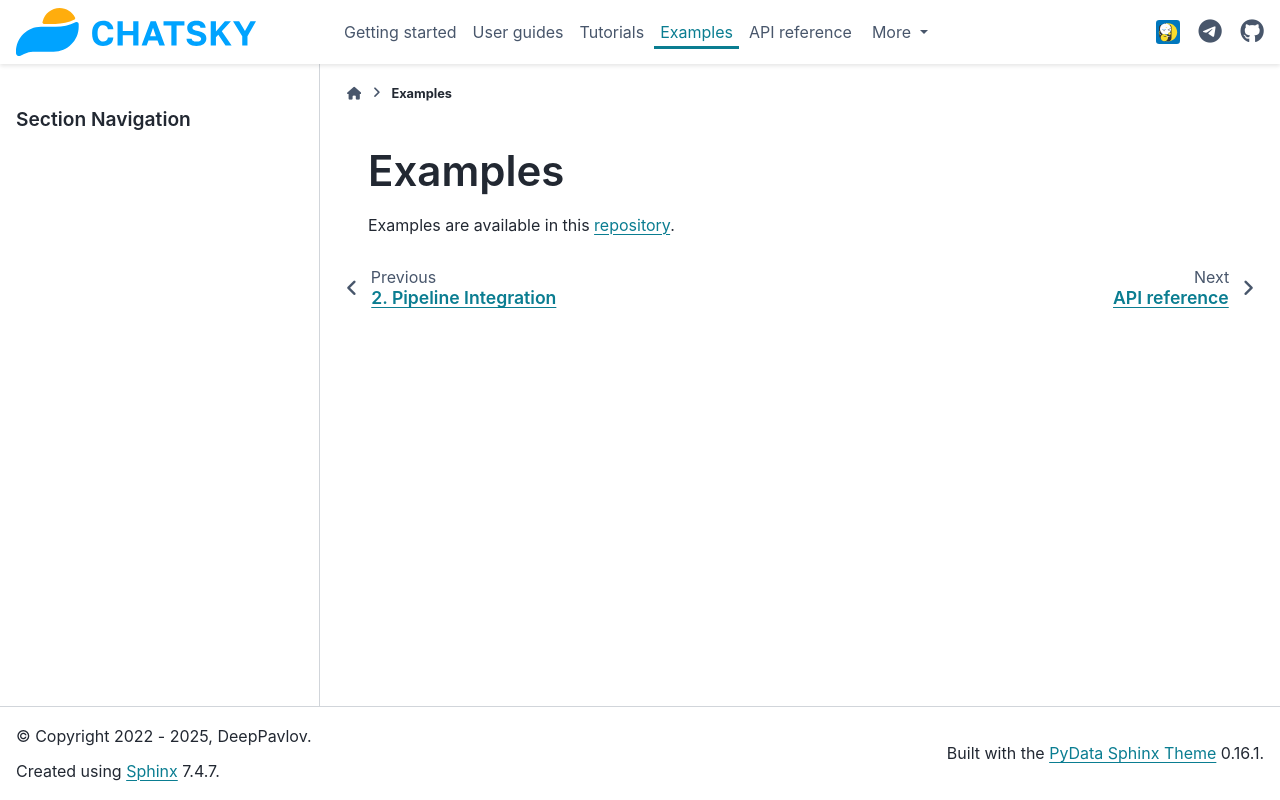

repository: deeppavlov/chatsky · page: feat_new_conditional_processing/examples.html · generator: sphinx

Examples
--------

Examples are available in this `repository <https://github.com/deeppavlov/dialog_flow_demo>`_.
